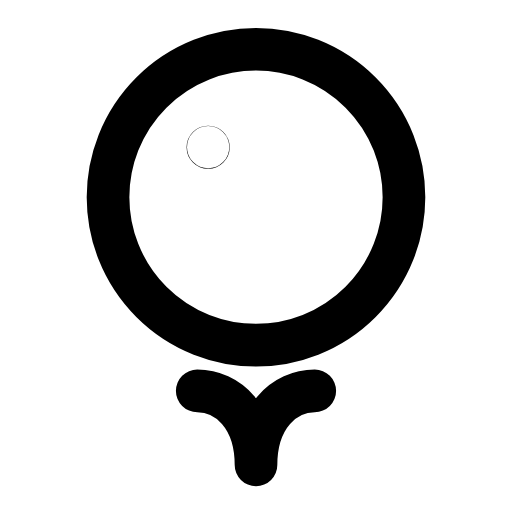
t = 0.00 s
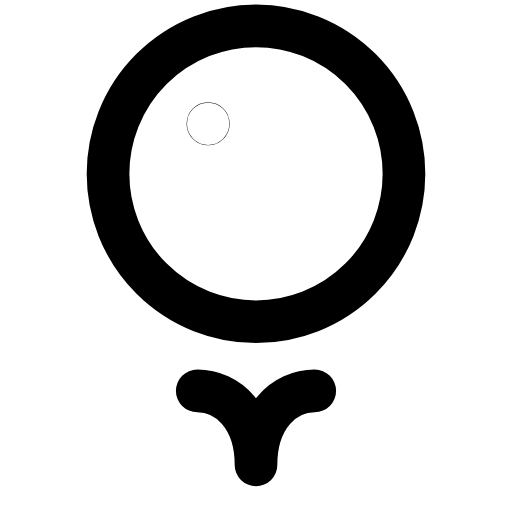
t = 0.25 s
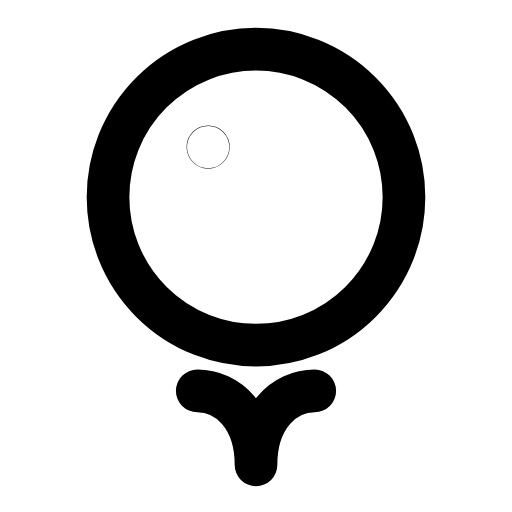
t = 0.50 s
t = 0.73 s: frame unchanged from t = 0.00 s, image omitted
t = 0.99 s: frame unchanged from t = 0.00 s, image omitted
t = 1.25 s: frame unchanged from t = 0.00 s, image omitted

The animated SVG that drew these frames (rendered in a browser with its animation timeline set to each time). Animation: 1 SMIL element (animateTransform=1); one cycle of 1.50 s, repeats indefinitely.

<svg xmlns="http://www.w3.org/2000/svg" width="24" height="24" viewBox="0 0 24 24" fill="none"><g transform="translate(-0.24 -0.241) scale(1.02)"><g><animateTransform attributeName="transform" type="translate" values="0 0;0 0;0 -1.3;0 0;0 0;0 0;0 0;0 -1.3;0 0;0 0;0 0" keyTimes="0;0.135;0.2475;0.36;0.45;0.6;0.66;0.735;0.81;0.9;1" dur="1.5s" repeatCount="indefinite" calcMode="spline" keySplines="0.16 1 0.3 1;0.16 1 0.3 1;0.16 1 0.3 1;0.16 1 0.3 1;0.16 1 0.3 1;0.16 1 0.3 1;0.16 1 0.3 1;0.16 1 0.3 1;0.16 1 0.3 1;0.16 1 0.3 1"/><circle stroke="currentColor" stroke-width="1.961" stroke-linecap="round" stroke-linejoin="round" fill="none" cx="12" cy="9.3" r="6.8"></circle><circle stroke="currentColor" stroke-width="1.961" stroke-linecap="round" stroke-linejoin="round" fill="none" cx="9.8" cy="7" r="0.01"></circle></g><path stroke="currentColor" stroke-width="1.961" stroke-linecap="round" stroke-linejoin="round" fill="none" d="M9.3 18.2C10.7 18.2 12 19.4 12 21.6C12 19.4 13.3 18.2 14.7 18.2"></path></g></svg>
